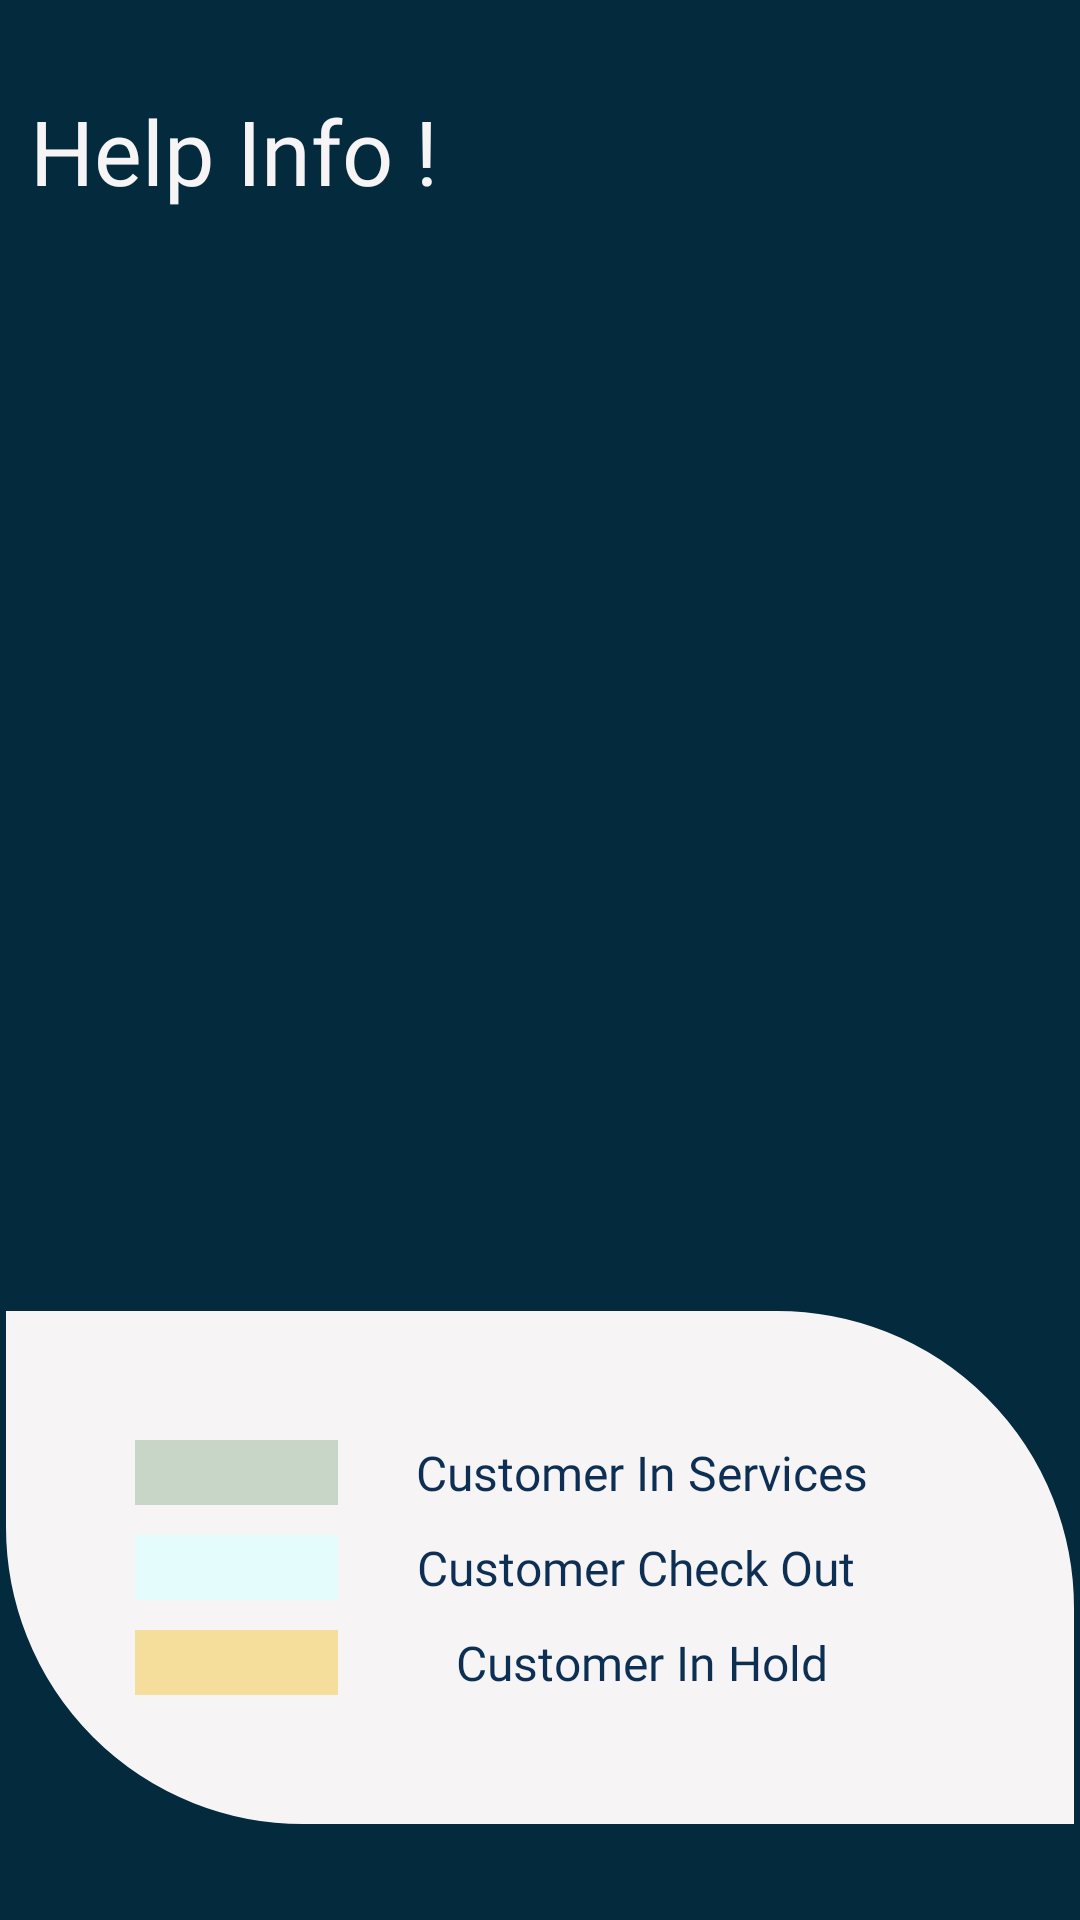

The Android layout XML behind this screen, and the referenced resources:
<!-- AndroidManifest.xml: application theme AppTheme -->
<!-- res/layout/information_dialog_table_color.xml -->
<?xml version="1.0" encoding="utf-8"?>
<LinearLayout
    xmlns:android="http://schemas.android.com/apk/res/android"
    android:orientation="vertical" android:layout_width="match_parent"
    android:layout_height="wrap_content"
    android:paddingTop="20dp"
    android:paddingBottom="30dp"

    android:background="@color/colorPrimaryDark"
    >


    <TextView
        android:layout_width="match_parent"
        android:layout_height="wrap_content"
        android:layout_weight="1"
        android:fontFamily="@font/keania_one"
        android:padding="10dp"
        android:text="Help Info ! "
        android:textColor="@color/white"
        android:textSize="30sp" />
    <LinearLayout
        android:background="@drawable/bac_list_2"
        android:layout_height="wrap_content"
        android:padding="40dp"
        android:orientation="vertical"
        android:layout_width="match_parent">
        <TableRow
            android:layout_width="match_parent"
            android:layout_height="match_parent"
            android:gravity="center"
            android:padding="5dp">

            <TextView
                android:id="@+id/textView22"
                android:layout_width="match_parent"
                android:layout_height="match_parent"
                android:layout_weight="3"
                android:background="@color/greenColor2"
                android:fontFamily="@font/averia_libre_light"
                android:textColor="@color/darkBlueColor"
                android:textSize="16sp" />

            <TextView
                android:id="@+id/customerName22"
                android:layout_width="match_parent"
                android:layout_height="wrap_content"
                android:layout_weight="1"
                android:fontFamily="@font/averia_libre_light"
                android:textAlignment="center"
                android:text="Customer In Services"
                android:textColor="@color/darkBlueColor"
                android:textSize="16sp" />

        </TableRow>
        <TableRow
            android:layout_width="match_parent"
            android:layout_height="match_parent"
            android:gravity="center"
            android:padding="5dp">

            <TextView
                android:id="@+id/textView411"
                android:layout_width="match_parent"
                android:layout_height="match_parent"
                android:layout_weight="3"
                android:fontFamily="@font/averia_libre_light"
                android:background="@color/light_blue_over"

                android:textSize="16sp" />

            <TextView
                android:id="@+id/customerName11"
                android:layout_width="match_parent"
                android:layout_height="wrap_content"
                android:layout_weight="1"
                android:fontFamily="@font/averia_libre_light"
                android:textAlignment="center"
                android:text="Customer Check Out "
                android:textColor="@color/darkBlueColor"
                android:textSize="16sp" />

        </TableRow>
        <TableRow
            android:layout_width="match_parent"
            android:layout_height="match_parent"
            android:gravity="center"
            android:padding="5dp">

            <TextView
                android:id="@+id/textView4"
                android:layout_width="match_parent"
                android:layout_height="match_parent"
                android:layout_weight="3"
                android:fontFamily="@font/averia_libre_light"

                android:background="@color/goldf2"
                android:textSize="16sp" />

            <TextView
                android:id="@+id/customerName"
                android:layout_width="match_parent"
                android:layout_height="wrap_content"
                android:layout_weight="1"
                android:fontFamily="@font/averia_libre_light"
                android:textAlignment="center"
                android:text="Customer In Hold"
                android:textColor="@color/darkBlueColor"
                android:textSize="16sp" />

        </TableRow>
    </LinearLayout>

</LinearLayout>
<!-- resources referenced by this layout -->
<resources>
  <color name="colorPrimaryDark">#032A3D</color>
  <color name="darkBlueColor">#0C2F53</color>
  <color name="goldf2">#99F5D160</color>
  <color name="greenColor2">#7793B391</color>
  <color name="light_blue_over">#C1E0FFFF</color>
  <color name="white">#F7F4F6</color>
  <!-- drawable bac_list_2 (drawable) -->
  <?xml version="1.0" encoding="utf-8"?>
  <selector xmlns:android="http://schemas.android.com/apk/res/android">
  
      <item>
          <shape android:shape="rectangle">
  
              <corners android:bottomLeftRadius="100dp"
                  android:topRightRadius="100dp"
                 />
              <stroke
                  android:width="2dp"
                  android:color="@color/darkblue_2"/>
  
              <solid android:color="@color/white"/>
          </shape>
      </item>
  </selector>
  <style name="AppTheme" parent="Theme.AppCompat.Light.NoActionBar">
          
          <item name="colorPrimary">@color/colorPrimary</item>
          <item name="colorPrimaryDark">@color/colorPrimaryDark</item>
          <item name="colorAccent">@color/colorAccent</item>
      </style>
  <color name="darkblue_2">#032A3D</color>
  <color name="colorPrimary">#FFFFFF</color>
  <color name="colorAccent">#c8a010</color>
</resources>
